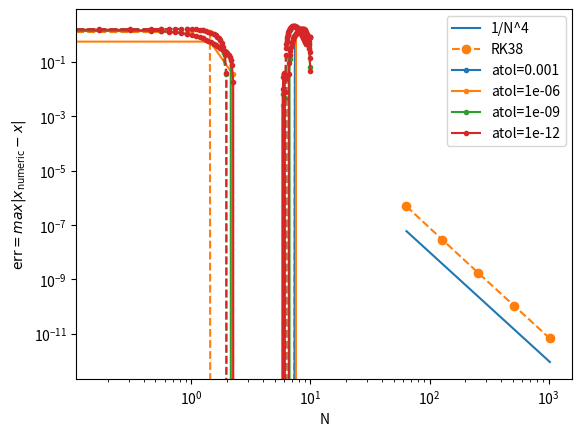

This chart was generated by the following Python code:
a = [
    [],
    [1/5],
    [3/40, 9/40],
    [44/45, -56/15, 32/9],
    [19372/6561, -25360/2187, 64448/6561, -212/729],
    [9017/3168, -355/33, 46732/5247, 49/176, -5103/18656],
    [35/384, 0, 500/1113, 125/192, -2187/6784, 11/84],
]

b_high = [35/384, 0, 500/1113, 125/192, -2187/6784, 11/84, 0] # Fifth-order accurate solution estimate
b_low  = [5179/57600, 0, 7571/16695, 393/640, -92097/339200, 187/2100, 1/40] # Fourth-order accurate solution estimate

c = [0, 1/5, 3/10, 4/5, 8/9, 1, 1]

import numpy as np

def DP45_step(f, x, t, dt):
        # Compute intermediate k1 to k7
    k1 = f(x)
    k2 = f(x + dt*(a[1][0]*k1))
    k3 = f(x + dt*(a[2][0]*k1 + a[2][1]*k2))
    k4 = f(x + dt*(a[3][0]*k1 + a[3][1]*k2 + a[3][2]*k3))
    k5 = f(x + dt*(a[4][0]*k1 + a[4][1]*k2 + a[4][2]*k3 + a[4][3]*k4))
    k6 = f(x + dt*(a[5][0]*k1 + a[5][1]*k2 + a[5][2]*k3 + a[5][3]*k4 + a[5][4]*k5))
    k7 = f(x + dt*(a[6][0]*k1 + a[6][1]*k2 + a[6][2]*k3 + a[6][3]*k4 + a[6][4]*k5 + a[6][5]*k6))

    ks = [k1, k2, k3, k4, k5, k6, k7]

    # Compute high and low order estimates
    x_high = x + dt * np.dot(b_high, ks)
    x_low  = x + dt * np.dot(b_low,  ks)

    return x_high, x_low, ks

def dt_update(dt, error, tol, fac=0.9, fac_min=0.1, fac_max=4.0, alpha=0.2):
    if error == 0:
        s = fac_max
    else:
        s = fac * (tol / error) ** alpha
    s = min(fac_max, max(fac_min, s))
    dt_new = dt * s
    return dt_new

def DP45(f, x, t, T, dt, atol, rtol):

    Ts = [t]
    Xs = [np.array(x)]

    while t < T:
        if t + dt > T:
            dt = T - t  # Adjust step size to end exactly at tf

        # Perform a single Dormand–Prince step
        x_high, x_low, _ = DP45_step(f, x, t, dt)

        # Compute the error estimate
        error = np.linalg.norm(x_high - x_low, ord=np.inf)

        # Compute the tolerance
        tol = atol + rtol * np.linalg.norm(x_high, ord=np.inf)

        # Check if the step is acceptable
        if error <= tol:
            # Accept the step
            t += dt
            x = x_high
            Ts.append(t)
            Xs.append(x)

        # Compute the new step size
        dt = dt_update(dt, error, tol)

    return np.array(Ts), np.array(Xs)

def f_sh(x):
    theta, omega = x
    return np.array([omega, -theta])

from matplotlib import pyplot as plt

def error_DP45(tol):
    T, X = DP45(f_sh, (0, 0.01), 0, 10, 0.1, tol, tol)
    Theta  = X[:,0]
    Thetap = 0.01 * np.sin(T)
    return np.max(abs(Theta - Thetap))

N     = np.array([64, 128, 256, 512, 1024])
EDP45 = np.array([error_DP45(tol) for tol in 2.0**(-22-4*np.arange(5))])

plt.loglog(N, 1/N**4,      label='1/N^4')
plt.loglog(N, EDP45, 'o--', label='RK38')
plt.xlabel('N')
plt.ylabel(r'$\text{err} = max|x_\text{numeric} - x|$')
plt.legend()

def f_dp(x):
    th1, th2, p1, p2 = x
    
    m  = 1
    l  = 1
    g  = 1

    u1 = m * l * l
    u2 = g / l
    f  = 6 / (u1 * (16 - 9 * np.cos(th1 - th2)**2))

    dth1 = f * (2 * p1 - 3 * np.cos(th1 - th2) * p2)
    dth2 = f * (8 * p2 - 3 * np.cos(th1 - th2) * p1)

    dp1  = - 0.5 * u1 * (  dth1 * dth2 * np.sin(th1 - th2) + 3 * u2 * np.sin(th1))
    dp2  = - 0.5 * u1 * (- dth1 * dth2 * np.sin(th1 - th2) +     u2 * np.sin(th2))

    return np.array([dth1, dth2, dp1, dp2])

for i, atol in enumerate([1e-3,1e-6,1e-9,1e-12]):
    T, X = DP45(f_dp, (np.pi/2, np.pi/2, 0.0, 0.0), 0, 10, 0.1, atol, 0)
    plt.plot(T[::10], X[::10,0], '.-',  color=f'C{i}', label=f'atol={atol}')
    plt.plot(T[::10], X[::10,1], '.--', color=f'C{i}')
plt.legend()